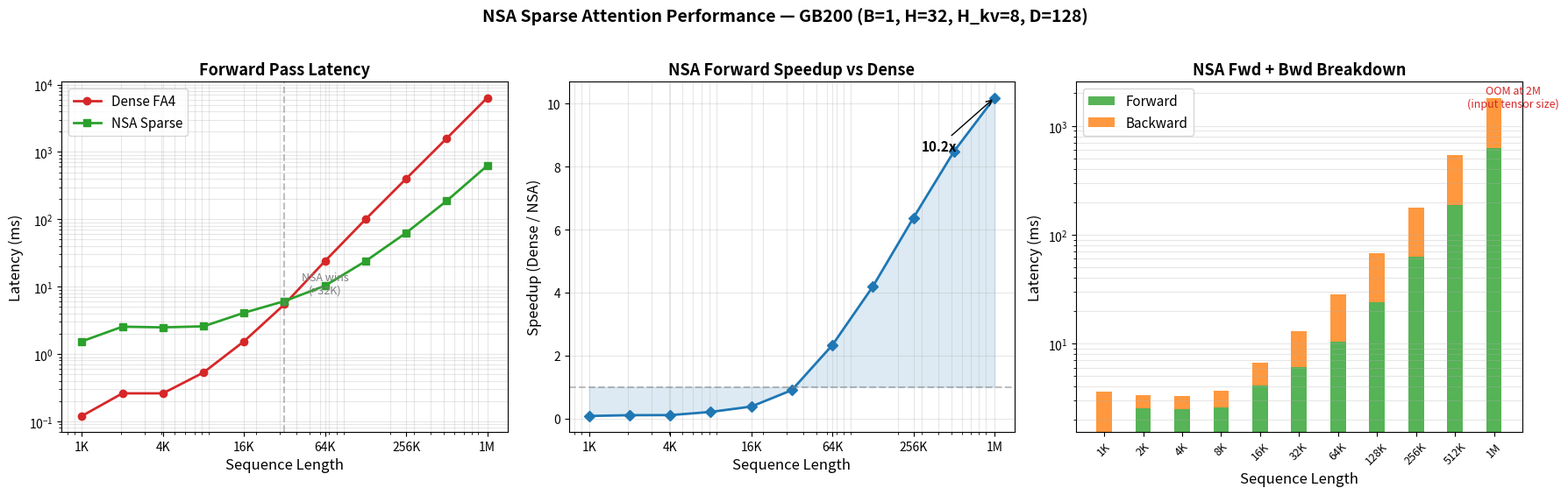

The script that saved this image: (Note: this script raises an exception after producing the figure.)
#!/usr/bin/env python3
# (c) Meta Platforms, Inc. and affiliates. Confidential and proprietary.
"""Generate NSA performance chart from benchmark data."""

import matplotlib

matplotlib.use("Agg")
import matplotlib.pyplot as plt
import numpy as np


def main():
    # Benchmark data from GB200 (B=1, H=32, H_kv=8, D=128)
    seq_lengths = [1024, 2048, 4096, 8192, 16384, 32768, 65536, 131072, 262144, 524288, 1048576]

    # Forward: Dense FA4 vs NSA
    dense_fwd_ms = [0.12, 0.26, 0.26, 0.53, 1.54, 5.47, 24.02, 100.17, 400.45, 1589.36, 6356.49]
    nsa_fwd_ms = [1.54, 2.54, 2.48, 2.57, 4.09, 6.09, 10.31, 23.89, 62.83, 187.37, 623.98]

    # NSA fwd+bwd (all FA4 CuteDSL, sequential per-branch)
    nsa_bwd_seq = [1024, 2048, 4096, 8192, 16384, 32768, 65536, 131072, 262144, 524288, 1048576]
    nsa_fwdbwd_ms = [3.60, 3.37, 3.30, 3.69, 6.67, 13.04, 28.50, 67.64, 178.69, 537.54, 1787.53]
    nsa_bwd_only_ms = [fb - f for f, fb in zip(nsa_fwd_ms[: len(nsa_bwd_seq)], nsa_fwdbwd_ms)]

    fwd_speedup = [d / n for d, n in zip(dense_fwd_ms, nsa_fwd_ms)]

    fig, axes = plt.subplots(1, 3, figsize=(18, 5.5))

    ax = axes[0]
    ax.loglog(seq_lengths, dense_fwd_ms, "o-", color="#d62728", label="Dense FA4", linewidth=2, markersize=6)
    ax.loglog(seq_lengths, nsa_fwd_ms, "s-", color="#2ca02c", label="NSA Sparse", linewidth=2, markersize=6)
    ax.set_xlabel("Sequence Length", fontsize=12)
    ax.set_ylabel("Latency (ms)", fontsize=12)
    ax.set_title("Forward Pass Latency", fontsize=13, fontweight="bold")
    ax.legend(fontsize=11)
    ax.grid(True, alpha=0.3, which="both")
    ax.set_xticks([1024, 4096, 16384, 65536, 262144, 1048576])
    ax.set_xticklabels(["1K", "4K", "16K", "64K", "256K", "1M"], fontsize=10)
    ax.axvline(x=32768, color="gray", linestyle="--", alpha=0.5)
    ax.annotate("NSA wins\n(>32K)", xy=(65536, 8), fontsize=9, color="gray", ha="center")

    ax = axes[1]
    ax.semilogx(seq_lengths, fwd_speedup, "D-", color="#1f77b4", linewidth=2, markersize=6)
    ax.axhline(y=1.0, color="gray", linestyle="--", alpha=0.5)
    ax.fill_between(seq_lengths, 1.0, fwd_speedup, alpha=0.15, color="#1f77b4")
    ax.set_xlabel("Sequence Length", fontsize=12)
    ax.set_ylabel("Speedup (Dense / NSA)", fontsize=12)
    ax.set_title("NSA Forward Speedup vs Dense", fontsize=13, fontweight="bold")
    ax.grid(True, alpha=0.3, which="both")
    ax.set_xticks([1024, 4096, 16384, 65536, 262144, 1048576])
    ax.set_xticklabels(["1K", "4K", "16K", "64K", "256K", "1M"], fontsize=10)
    ax.annotate("10.2x", xy=(1048576, 10.19), xytext=(300000, 8.5), fontsize=11, fontweight="bold",
                arrowprops=dict(arrowstyle="->", color="black"))

    ax = axes[2]
    bar_labels = ["1K", "2K", "4K", "8K", "16K", "32K", "64K", "128K", "256K", "512K", "1M"]
    x = np.arange(len(bar_labels))
    fwd_vals = nsa_fwd_ms[: len(nsa_bwd_seq)]
    ax.bar(x, fwd_vals, 0.4, label="Forward", color="#2ca02c", alpha=0.8)
    ax.bar(x, nsa_bwd_only_ms, 0.4, bottom=fwd_vals, label="Backward", color="#ff7f0e", alpha=0.8)
    ax.set_xlabel("Sequence Length", fontsize=12)
    ax.set_ylabel("Latency (ms)", fontsize=12)
    ax.set_title("NSA Fwd + Bwd Breakdown", fontsize=13, fontweight="bold")
    ax.set_xticks(x)
    ax.set_xticklabels(bar_labels, fontsize=9, rotation=45)
    ax.legend(fontsize=11)
    ax.set_yscale("log")
    ax.grid(True, alpha=0.3, which="both", axis="y")
    ax.annotate("OOM at 2M\n(input tensor size)", xy=(10.5, 1500), fontsize=9, color="#d62728",
                ha="center", style="italic")

    plt.suptitle("NSA Sparse Attention Performance — GB200 (B=1, H=32, H_kv=8, D=128)",
                 fontsize=14, fontweight="bold", y=1.02)
    plt.tight_layout()
    plt.savefig("docs/nsa_bwd_perf.svg", format="svg", bbox_inches="tight", dpi=150)
    print("Saved docs/nsa_bwd_perf.svg")


if __name__ == "__main__":
    main()
